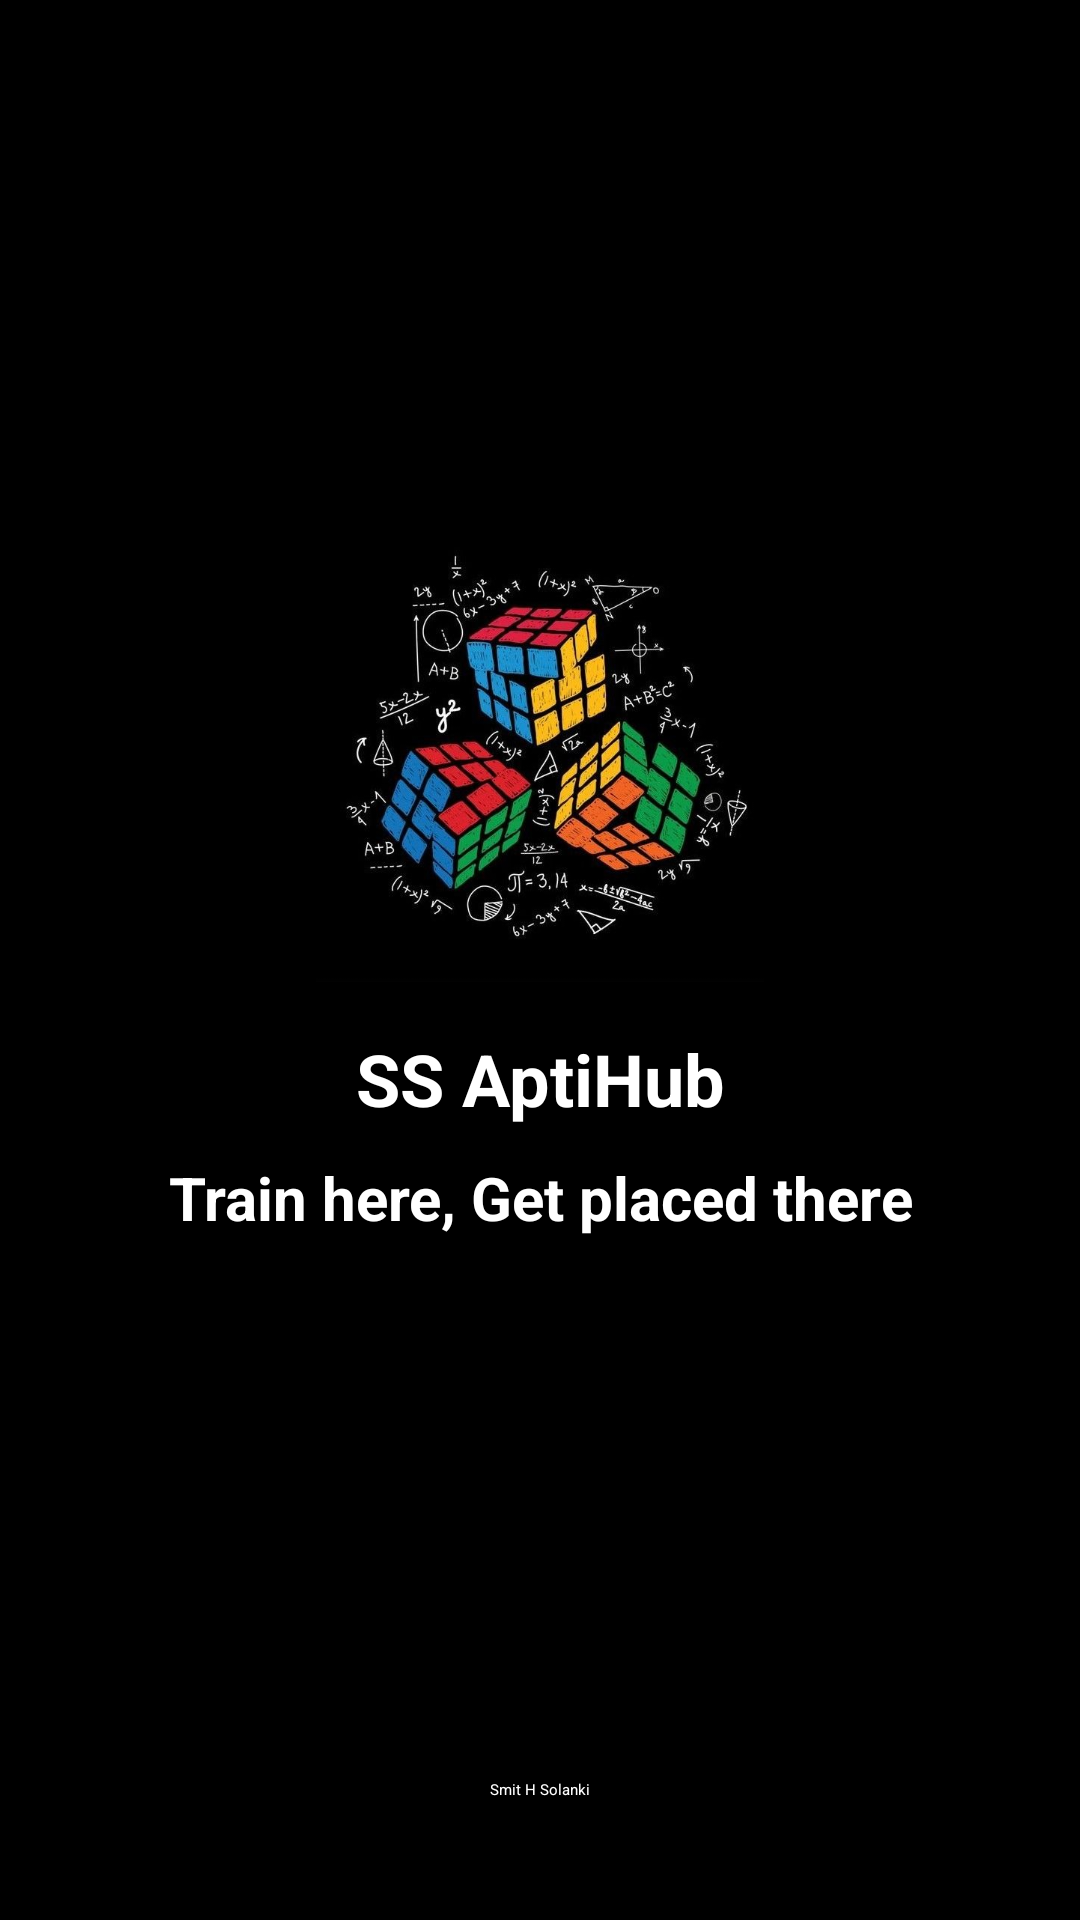

Android layout source for this screen:
<!-- AndroidManifest.xml: application theme Theme.Aptitude -->
<!-- res/layout/activity_splash.xml -->
<?xml version="1.0" encoding="utf-8"?>
<androidx.constraintlayout.widget.ConstraintLayout
    xmlns:android="http://schemas.android.com/apk/res/android"
    xmlns:app="http://schemas.android.com/apk/res-auto"
    android:layout_width="match_parent"
    android:layout_height="match_parent"
    android:background="@color/black">

    <LinearLayout
        android:layout_width="match_parent"
        android:layout_height="match_parent"
        android:gravity="center"
        android:orientation="vertical">

        <ImageView
            android:id="@+id/splashLogo"
            android:layout_width="150dp"
            android:layout_height="150dp"
            android:src="@drawable/logo"
            app:layout_constraintBottom_toBottomOf="parent"
            app:layout_constraintEnd_toEndOf="parent"
            app:layout_constraintStart_toStartOf="parent"
            app:layout_constraintTop_toTopOf="parent" />

        <TextView
            android:id="@+id/textView2"
            android:layout_width="match_parent"
            android:layout_height="wrap_content"
            android:layout_marginTop="16dp"
            android:text="SS AptiHub"
            android:textColor="#FFFFFF"
            android:textSize="24sp"
            android:textStyle="bold"
            android:gravity="center"
            app:layout_constraintEnd_toEndOf="parent"
            app:layout_constraintStart_toStartOf="parent"
            app:layout_constraintTop_toBottomOf="@+id/splashLogo" />

        <TextView
            android:layout_width="match_parent"
            android:layout_height="wrap_content"
            android:gravity="center"
            android:text="Train here, Get placed there"
            android:textColor="@color/white"
            android:textSize="20dp"
            android:textStyle="bold"
            android:layout_marginTop="10dp"
            app:layout_constraintEnd_toEndOf="parent"
            app:layout_constraintStart_toStartOf="parent"
            app:layout_constraintTop_toBottomOf="@+id/textView2" />

        <ProgressBar
            android:id="@+id/progressBar2"
            android:layout_width="match_parent"
            android:layout_height="wrap_content"
            android:layout_marginTop="50dp"
            android:indeterminateTint="#FFFFFF"
            android:foregroundGravity="center"
            app:layout_constraintBottom_toTopOf="@+id/textView"
            app:layout_constraintEnd_toEndOf="parent"
            app:layout_constraintStart_toStartOf="parent" />

    </LinearLayout>

    <TextView
        android:id="@+id/textView"
        android:layout_width="match_parent"
        android:layout_height="wrap_content"
        android:layout_marginBottom="40dp"
        android:gravity="center"
        android:text="Smit H Solanki"
        android:textColor="@color/white"
        app:layout_constraintBottom_toBottomOf="parent" />

</androidx.constraintlayout.widget.ConstraintLayout>
<!-- resources referenced by this layout -->
<resources>
  <!-- drawable logo: png bitmap (drawable, 368229 bytes) -->
  <!-- not gathered from this repository: default colours our renderer supplied (Android Studio template values) -->
  <color name="black">#FF000000</color>
  <color name="white">#FFFFFFFF</color>
</resources>
